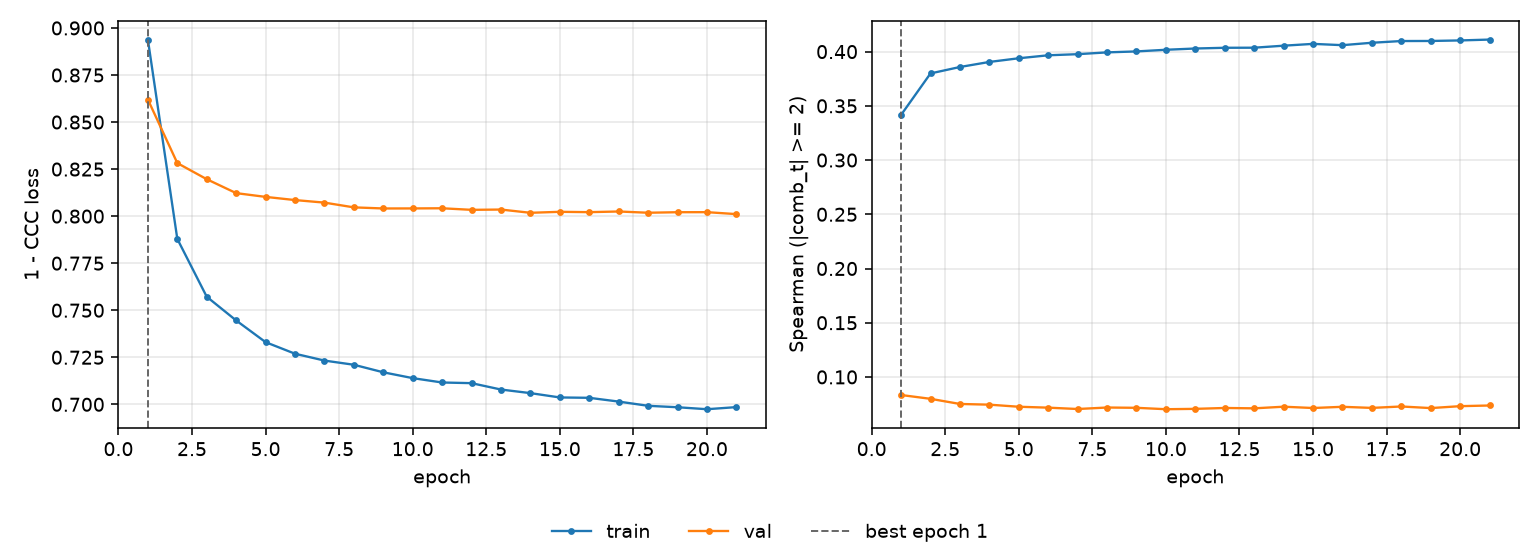

The file beside this chart, header and first rows:
epoch, tr_loss, vl_loss, tr_sp, vl_sp, is_best
1, 0.8938, 0.862, 0.3416, 0.08334, True
2, 0.7879, 0.8282, 0.3799, 0.07983, False
3, 0.7572, 0.8196, 0.3858, 0.07509, False
4, 0.7446, 0.8122, 0.3905, 0.07444, False
5, 0.733, 0.8102, 0.3939, 0.07252, False
6, 0.7269, 0.8085, 0.3966, 0.07168, False
7, 0.7232, 0.8072, 0.3976, 0.07043, False
8, 0.721, 0.8047, 0.3993, 0.0718, False
9, 0.717, 0.8041, 0.4002, 0.07154, False
10, 0.7139, 0.8041, 0.4017, 0.07025, False
11, 0.7116, 0.8042, 0.4029, 0.07057, False
12, 0.7113, 0.8034, 0.4035, 0.07139, False
13, 0.7079, 0.8035, 0.4036, 0.07105, False
14, 0.706, 0.8018, 0.4055, 0.07255, False
15, 0.7037, 0.8023, 0.4071, 0.07135, False
16, 0.7035, 0.8021, 0.4059, 0.07246, False
17, 0.7015, 0.8025, 0.4082, 0.07145, False
18, 0.6992, 0.8018, 0.4097, 0.07277, False
19, 0.6985, 0.8021, 0.4098, 0.07128, False
20, 0.6974, 0.8021, 0.4103, 0.07306, False
21, 0.6985, 0.8011, 0.4111, 0.07368, False
